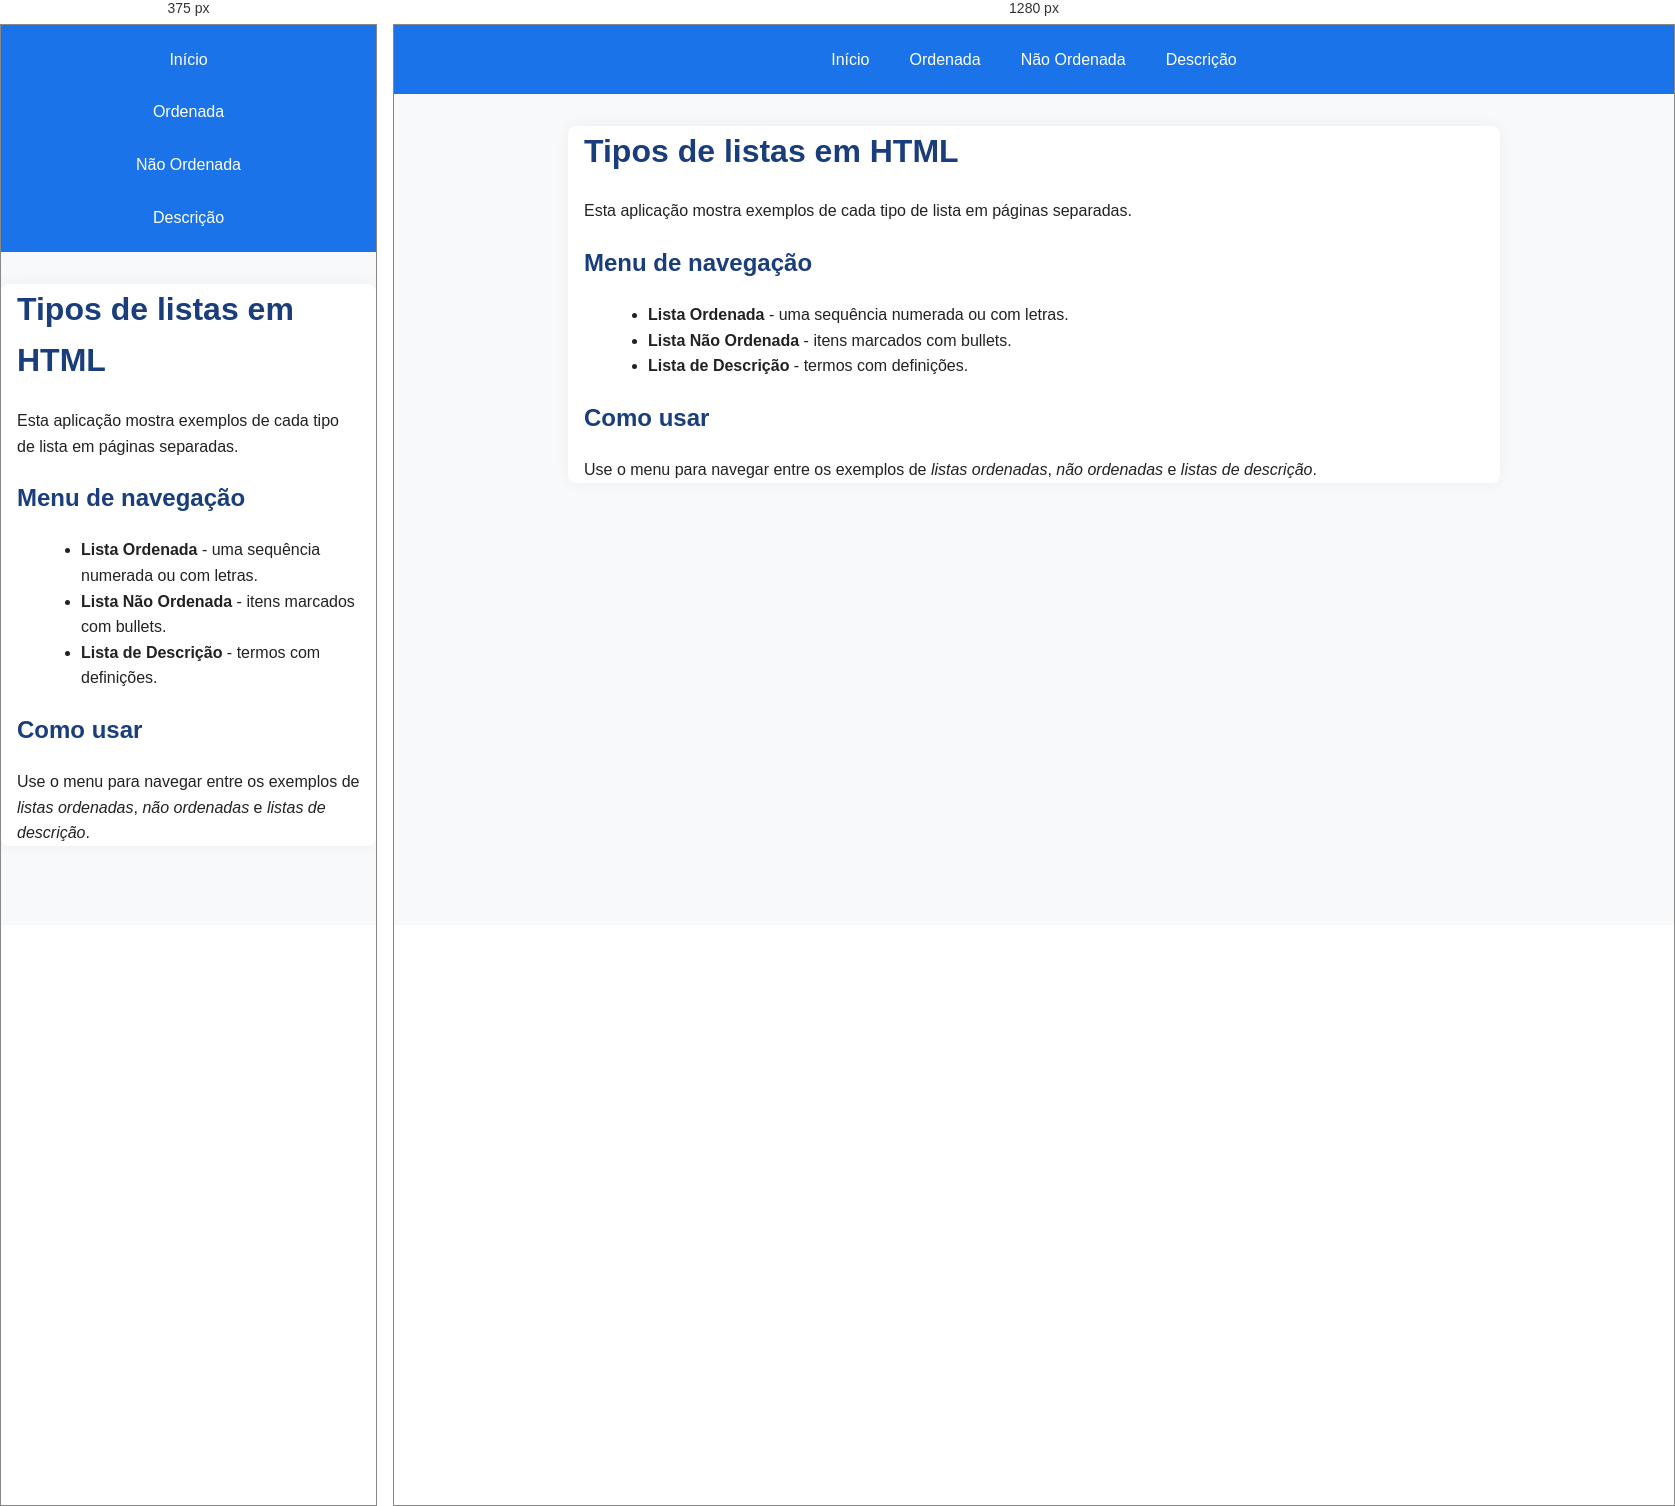
Rendered at 375 px and 1280 px, left to right.

<!-- file: index.html -->
<!DOCTYPE html>
<html>
<head>
    <meta charset="UTF-8">
    <meta name="author" content="Felipe Barbosa">
    <meta name="description" content="Tipos de listas em HTML - página inicial">
    <meta name="keywords" content="HTML, listas, ordenada, não ordenada, descrição">
    <meta name="viewport" content="width=device-width, initial-scale=1.0">
    <link rel="stylesheet" href="style.css">
    <title>Listas HTML - Início</title>
</head>
<body>
    <header>
        <nav>
            <a href="index.html">Início</a>
            <a href="ordenada.html">Ordenada</a>
            <a href="nao-ordenada.html">Não Ordenada</a>
            <a href="descricao.html">Descrição</a>
        </nav>
    </header>

    <main>
        <h1>Tipos de listas em HTML</h1>
        <p>Esta aplicação mostra exemplos de cada tipo de lista em páginas separadas.</p>

        <section>
            <h2>Menu de navegação</h2>
            <ul>
                <li><strong>Lista Ordenada</strong> - uma sequência numerada ou com letras.</li>
                <li><strong>Lista Não Ordenada</strong> - itens marcados com bullets.</li>
                <li><strong>Lista de Descrição</strong> - termos com definições.</li>
            </ul>
        </section>

        <section>
            <h2>Como usar</h2>
            <p>Use o menu para navegar entre os exemplos de <em>listas ordenadas</em>, <em>não ordenadas</em> e <em>listas de descrição</em>.</p>
        </section>
    </main>
</body>
</html>


/* @media block from style.css */
@media (max-width: 600px) {
    nav {
        flex-direction: column;
        align-items: center;
    }
}